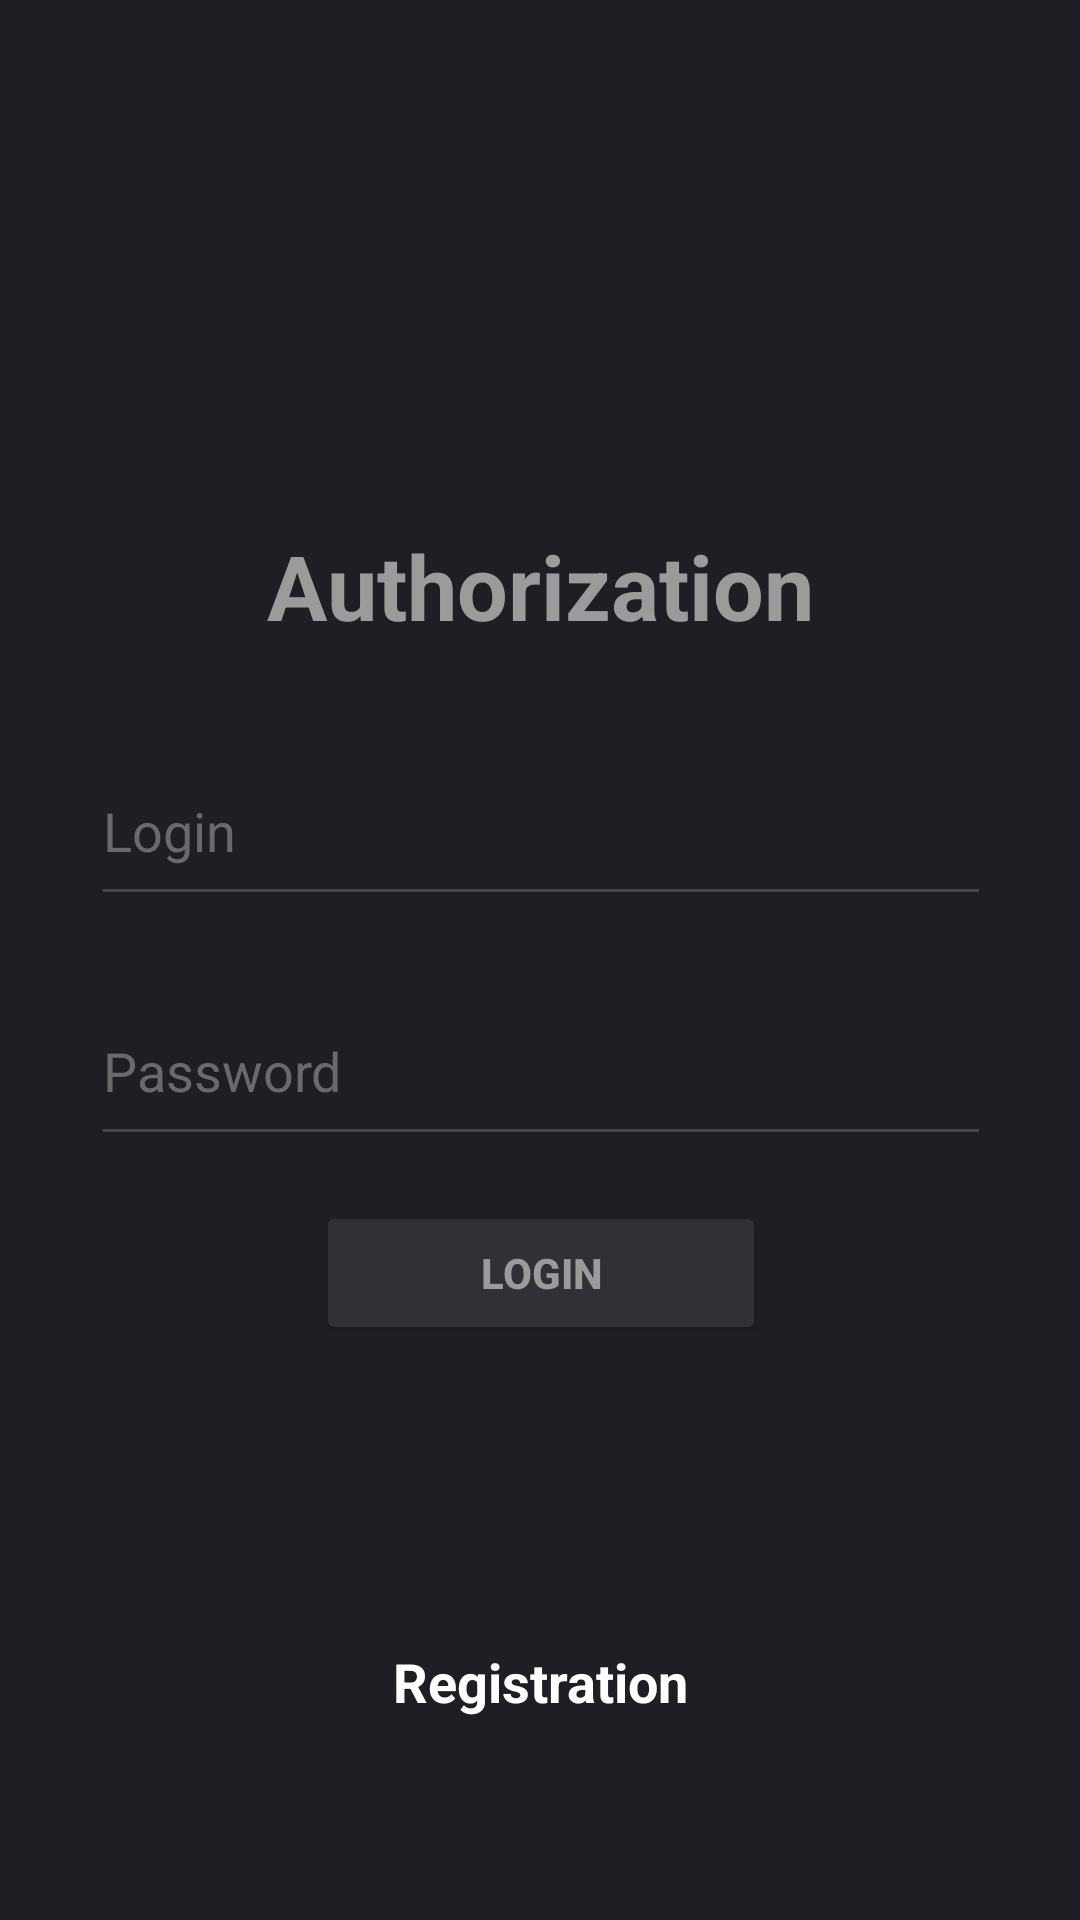

Reconstruct the res/layout file that produces this screen, plus the resources it refers to.
<!-- AndroidManifest.xml: application theme Base.Theme.HelloWorld -->
<!-- res/layout/activity_authorization.xml -->
<?xml version="1.0" encoding="utf-8"?>
<androidx.constraintlayout.widget.ConstraintLayout xmlns:android="http://schemas.android.com/apk/res/android"
    android:layout_width="match_parent"
    android:layout_height="match_parent"
    xmlns:tools="http://schemas.android.com/tools"
    xmlns:app="http://schemas.android.com/apk/res-auto"
    android:background="#201E25"
    android:orientation="vertical"
    tools:context=".registration_and_authorization.view.Authorization">

    <androidx.appcompat.widget.AppCompatTextView
        android:id="@+id/appCompatTextView"
        android:layout_width="wrap_content"
        android:layout_height="wrap_content"
        android:layout_marginTop="175dp"
        android:text="@string/authorization"
        android:textColor="#9B9B9B"
        android:textSize="30sp"
        android:textStyle="bold"
        app:layout_constraintEnd_toEndOf="parent"
        app:layout_constraintStart_toStartOf="parent"
        app:layout_constraintTop_toTopOf="parent" />

    <androidx.appcompat.widget.AppCompatEditText
        android:id="@+id/login_auth"
        android:layout_width="300dp"
        android:layout_height="60dp"
        android:layout_marginTop="30dp"
        android:ems="10"
        android:hint="@string/login"
        android:inputType="text"
        android:textColor="#fdfdfd"
        android:textColorHint="#6a6a6a"
        app:layout_constraintEnd_toEndOf="@+id/appCompatTextView"
        app:layout_constraintStart_toStartOf="@+id/appCompatTextView"
        app:layout_constraintTop_toBottomOf="@+id/appCompatTextView" />

    <androidx.appcompat.widget.AppCompatEditText
        android:id="@+id/pass_auth"
        android:layout_width="300dp"
        android:layout_height="60dp"
        android:layout_marginTop="20dp"
        android:ems="10"
        android:hint="@string/password"
        android:inputType="textPassword"
        android:textColor="#fdfdfd"
        android:textColorHint="#6a6a6a"
        app:layout_constraintEnd_toEndOf="@+id/login_auth"
        app:layout_constraintStart_toStartOf="@+id/login_auth"
        app:layout_constraintTop_toBottomOf="@+id/login_auth" />

    <androidx.appcompat.widget.AppCompatButton
        android:id="@+id/button_auth"
        android:layout_width="150dp"
        android:layout_height="wrap_content"
        android:layout_marginTop="15dp"
        android:backgroundTint="#322F37"
        android:enabled="true"
        android:text="@string/login"
        android:textColor="#9B9B9B"
        android:textStyle="bold"
        app:layout_constraintEnd_toEndOf="@+id/pass_auth"
        app:layout_constraintStart_toStartOf="@+id/pass_auth"
        app:layout_constraintTop_toBottomOf="@+id/pass_auth" />

    <androidx.appcompat.widget.AppCompatTextView
        android:id="@+id/button_go_reg"
        android:layout_width="wrap_content"
        android:layout_height="wrap_content"
        android:layout_marginTop="100dp"
        android:text="@string/registration"
        android:textColor="@color/white"
        android:textSize="18sp"
        android:textStyle="bold"
        app:layout_constraintEnd_toEndOf="@+id/button_auth"
        app:layout_constraintStart_toStartOf="@+id/button_auth"
        app:layout_constraintTop_toBottomOf="@+id/button_auth" />

</androidx.constraintlayout.widget.ConstraintLayout>
<!-- resources referenced by this layout -->
<resources>
  <string name="authorization">Authorization</string>
  <string name="login">Login</string>
  <string name="password">Password</string>
  <string name="registration">Registration</string>
  <style name="Base.Theme.HelloWorld" parent="Theme.Material3.DayNight.NoActionBar">
          
          
      </style>
  <!-- not gathered from this repository: default colours our renderer supplied (Android Studio template values) -->
  <color name="white">#FFFFFFFF</color>
</resources>
